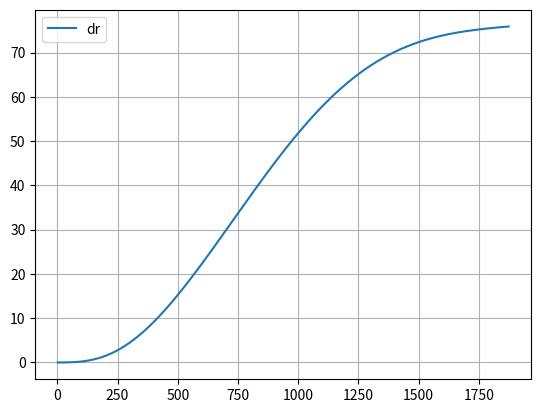

This figure's Python source:
import numpy as np
import matplotlib.pyplot as plt

def ds_dk1(k4, k5, k6, r0, q):
    return r0**2*q/(1+k4*r0**2+k5*r0**4+k6*r0**6)


def ds_dk2(k4, k5, k6, r0, q):
    return r0**4*q/(1+k4*r0**2+k5*r0**4+k6*r0**6)


def ds_dk3(k4, k5, k6, r0, q):
    return -r0**6*q/(1+k4*r0**2+k5*r0**4+k6*r0**6)


def ds_dk4(k1, k2, k3, k4, k5, k6, r0, q):
    return -r0**2*q*(1+k1*r0**2+k2*r0**4+k3*r0**6)/(1+k4*r0**2+k5*r0**4+k6*r0**6)**2


def ds_dk5(k1, k2, k3, k4, k5, k6, r0, q):
    return -r0**4*q*(1+k1*r0**2+k2*r0**4+k3*r0**6)/(1+k4*r0**2+k5*r0**4+k6*r0**6)**2


def ds_dk6(k1, k2, k3, k4, k5, k6, r0, q):
    return -r0**6*q*(1+k1*r0**2+k2*r0**4+k3*r0**6)/(1+k4*r0**2+k5*r0**4+k6*r0**6)**2


def dr_dx(x, y, fx, fy):
    return fx**2*x/(np.sqrt((fx*x)**2+(fy*y)**2))


def dr_dy(x, y, fx, fy):
    return fy**2*y/(np.sqrt((fx*x)**2+(fy*y)**2))


def delta_x(k1, k2, k3, k4, k5, k6, p1, p2, s1, s2, dk1, dk2, dk3, dk4, dk5, dk6, dp1, dp2, ds1, ds2, r0, x, y):
    su = (ds_dk1(k4, k5, k6, r0, x)*dk1)**2\
         + (ds_dk2(k4, k5, k6, r0, x)*dk2)**2\
         + (ds_dk3(k4, k5, k6, r0, x)*dk3)**2\
         + (ds_dk4(k1, k2, k3, k4, k5, k6, r0, x)*dk4)**2\
         + (ds_dk5(k1, k2, k3, k4, k5, k6, r0, x)*dk5)**2\
         + (ds_dk6(k1, k2, k3, k4, k5, k6, r0, x)*dk6)**2\
         + (2*x*y*dp1)**2\
         + ((r0**2 + 2*x**2)*dp2)**2\
         + (r0**2*ds1)**2\
         + (r0**4*ds2)
         
    return np.sqrt(su)


def delta_y(k1, k2, k3, k4, k5, k6, p1, p2, s3, s4, dk1, dk2, dk3, dk4, dk5, dk6, dp1, dp2, ds3, ds4, r0, x, y):
    su = (ds_dk1(k4, k5, k6, r0, y)*dk1)**2\
         + (ds_dk2(k4, k5, k6, r0, y)*dk2)**2\
         + (ds_dk3(k4, k5, k6, r0, y)*dk3)**2\
         + (ds_dk4(k1, k2, k3, k4, k5, k6, r0, y)*dk4)**2\
         + (ds_dk5(k1, k2, k3, k4, k5, k6, r0, y)*dk5)**2\
         + (ds_dk6(k1, k2, k3, k4, k5, k6, r0, y)*dk6)**2\
         + ((r0**2 + 2*y**2)*dp1)**2\
         + (2*x*y*dp2)**2\
         + (r0**2*ds3)**2\
         + (r0**4*ds4)
         
    return np.sqrt(su)


def x_dist(k1, k2, k3, k4, k5, k6, p1, p2, s1, s2, r0, x, y):
    ret = x*(1+k1*r0**2+k2*r0**4+k3*r0**6)/(1+k4*r0**2+k5*r0**4+k6*r0**6)\
          + 2*p1*x*y + p2*(r0**2+2*x**2)\
          + s1*r0**2 + s2*r0**4
   
    return ret


def y_dist(k1, k2, k3, k4, k5, k6, p1, p2, s3, s4, r0, x, y):
    ret = y*(1+k1*r0**2+k2*r0**4+k3*r0**6)/(1+k4*r0**2+k5*r0**4+k6*r0**6)\
          + 2*p2*x*y + p1*(r0**2+2*y**2)\
          + s3*r0**2 + s4*r0**4
                 
    return ret


def delta_r(k1, k2, k3, k4, k5, k6, p1, p2, s1, s2, s3, s4, dk1, dk2, dk3, dk4, dk5, dk6, dp1, dp2, ds1, ds2, ds3, ds4, x, y, fx, fy):
    r0 = np.sqrt(x**2+y**2)
    x_d = x_dist(k1, k2, k3, k4, k5, k6, p1, p2, s1, s2, r0, x, y)
    y_d = y_dist(k1, k2, k3, k4, k5, k6, p1, p2, s3, s4, r0, x, y)
   
    su = (dr_dx(x_d, y_d, fx, fy)*delta_x(k1, k2, k3, k4, k5, k6, p1, p2, s1, s2, dk1, dk2, dk3, dk4, dk5, dk6, dp1, dp2, ds1, ds2, r0, x, y))**2\
         + (dr_dy(x_d, y_d, fx, fy)*delta_y(k1, k2, k3, k4, k5, k6, p1, p2, s3, s4, dk1, dk2, dk3, dk4, dk5, dk6, dp1, dp2, ds3, ds4, r0, x, y))**2
    
    return np.sqrt(su)

if __name__ == '__main__':
    # old calibration (all coeffs)
    # fx = 2637.985699648917
    # fy = 2625.49297450469

    # k1 = 3.040385605139034
    # dk1 = 5.1462208017581865
    # k2 = 44.30794556950035
    # dk2 = 7.498362391451974
    # k3 = -16.99730324687166
    # dk3 = 77.61078622587156
    # k4 = 2.9926553898411568
    # dk4 = 5.1607915758662255
    # k5 = 42.49884103390419
    # dk5 = 7.960473469068812
    # k6 = -14.162212054178292
    # dk6 = 77.77926479372928

    # p1 = 0.0017411637911572855
    # dp1 = 0.0006453874137069301
    # p2 = 0.0036665740452514785
    # dp2 = 0.000638190921631652

    # s1 = -0.003193024693088454
    # ds1 = 0.0004624487987501941
    # s2 = -0.003204973489792356
    # ds2 = 0.0013482766757503411
    # s3 = -0.002245391854678341
    # ds3 = 0.0005166761897842433
    # s4 = 0.0014034644219210178
    # ds4 = 0.0010331189754853676

    # fixed calibration (backlight)
    # fx = 2639.301176389017
    # fy = 2627.193359255329

    # k1 = 33.09603922574103
    # dk1 = 2.6951935693205833
    # k2 = 2.8740817957437543
    # dk2 = 13.165604116744218
    # k3 = 486.7236026986893
    # dk3 = 0.4243317980343514
    # k4 = 33.07013143066285
    # dk4 = 2.7188014289814695
    # k5 = -2.875467741744779
    # dk5 = 12.44181065489124
    # k6 = 488.06046666878865
    # dk6 = 1.1551790992110766

    # p1 = -0.005017296504467028
    # dp1 = 0.0005791549583326669
    # p2 = -0.0005662025110070784
    # dp2 = 0.00048343735060938454

    # s1 =  0.0021576851722175873
    # ds1 = 0.00046429194429026553
    # s2 = -0.0006655106257274845
    # ds2 = 0.0008197823257161494
    # s3 =  0.005948144380528923
    # ds3 = 0.0005564295510000818
    # s4 = -0.0004288206691947806
    # ds4 = 0.000801563789694268
   
    # lowdist calibration
    # fx = 2439.7805645195253
    # fy = 2437.2500845680897

    # k1 = -3.580662479808694
    # dk1 = 0.2801926052298926
    # k2 = 6.023683022634858
    # dk2 = 1.2978882382688122
    # k3 = -5.0548735281640695
    # dk3 = 1.4944850101907243
    # k4 = -3.5999843427868314
    # dk4 = 0.2786715183695528
    # k5 = 6.083431708032503
    # dk5 = 1.291467364984928
    # k6 = -5.099767762603165
    # dk6 = 1.4874783006680012

    # p1 = -0.000650032345430838
    # dp1 = 0.0012898132925330402
    # p2 = 0.0007139006072667899
    # dp2 = 0.0008334972109510273

    # s1 = -0.00099969906145761
    # ds1 = 0.0007167167715179
    # s2 = 0.0012190248476607072
    # ds2 = 0.0005581921050377076
    # s3 = 0.0014785581960206223
    # ds3 = 0.0011985424015506741
    # s4 = -0.0012368497624026457
    # ds4 = 0.0004735286736368986

    # normal calibration
    fx = 2621.131086692471
    fy = 2621.5699384033665

    k1 = 18.217416894969755
    dk1 = 1.2230855289323925
    k2 = 15.659079687853549
    dk2 = 5.222533430089955
    k3 = 234.6794993361984
    dk3 = 0.16835040764127618
    k4 = 18.172495953991366
    dk4 = 1.2334475214696379
    k5 = 12.136317196277874
    dk5 = 4.905899749499844
    k6 = 236.90535712711875
    dk6 = 0.49198953673671086

    p1 = -0.0030711147721204685
    dp1 = 0.00038927617012638426
    p2 = 0.0001348947217091179
    dp2 = 0.0002750434328556241

    s1 = 0.0006440181854741561
    ds1 = 0.00023745443176624063
    s2 = -0.0018247297870357824
    ds2 = 0.000577628851469915
    s3 = 0.0046766370659266894
    ds3 = 0.0003790395201874275
    s4 = -0.001271007879686423
    ds4 = 0.0005500888412133509

    res = 1
    x = np.arange(0, 1848/2, res)
    y = np.arange(0, 3264/2, res/1848*3264)
    
    dr = delta_r(k1, k2, k3, k4, k5, k6, p1, p2, s1, s2, s3, s4, dk1, dk2, dk3, dk4, dk5, dk6, dp1, dp2, ds1, ds2, ds3, ds4, x/fx, y/fy, fx, fy)
       
    plt.plot(np.sqrt(x**2+y**2), dr, label='dr')
    plt.legend()
    plt.grid(True)
    